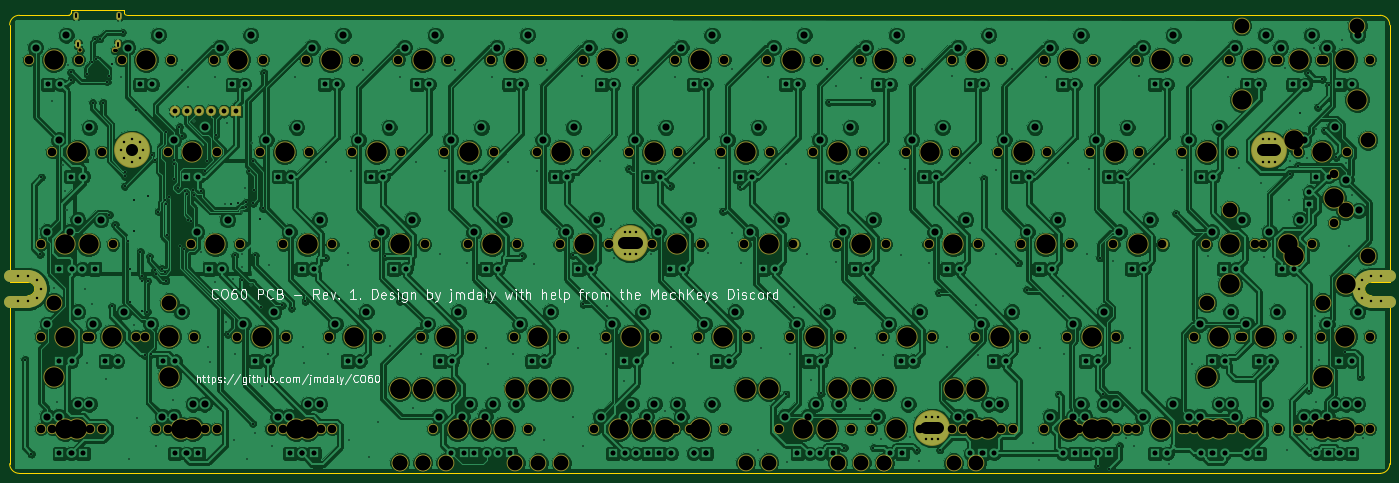
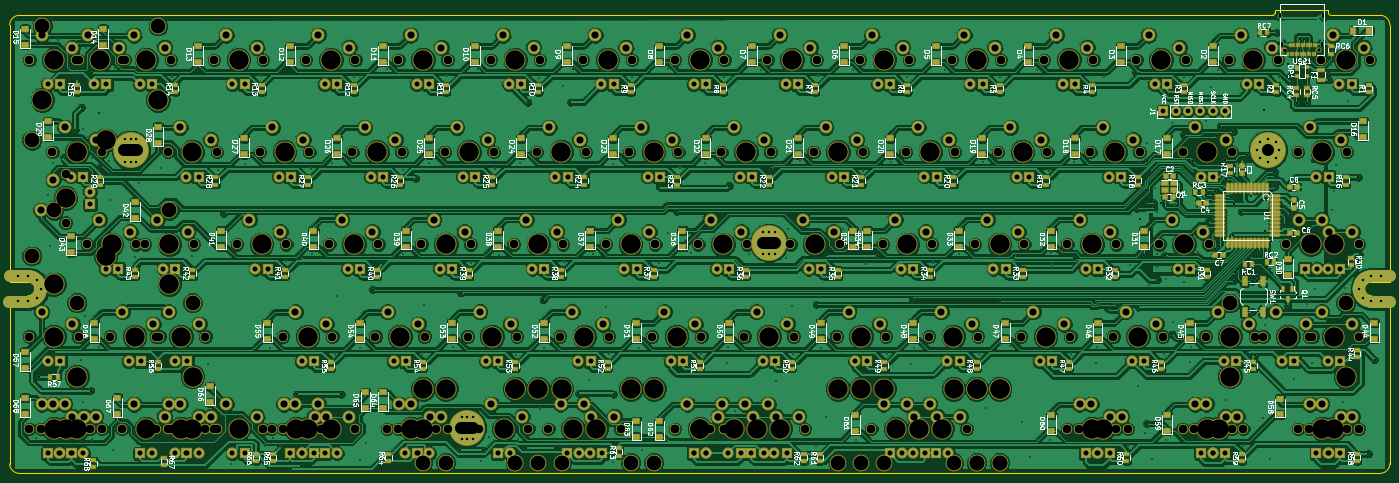
Circuit board: 11 layer files. Board 285.0 x 95.8 mm.
- bottom_copper: co60-B.Cu.gbl (786617 bytes)
- bottom_mask: co60-B.Mask.gbs (33232 bytes)
- paste: co60-B.Paste.gbp (10602 bytes)
- bottom_silk: co60-B.SilkS.gbo (179877 bytes)
- outline: co60-Edge.Cuts.gm1 (1756 bytes)
- top_copper: co60-F.Cu.gtl (592168 bytes)
- top_mask: co60-F.Mask.gts (11831 bytes)
- paste: co60-F.Paste.gtp (296 bytes)
- top_silk: co60-F.SilkS.gto (25957 bytes)
- drill: co60-NPTH.drl (5509 bytes)
- drill: co60.drl (11364 bytes)

=== bottom_copper: co60-B.Cu.gbl (786617 bytes, source omitted) ===
=== bottom_mask: co60-B.Mask.gbs (33232 bytes, source omitted) ===
=== paste: co60-B.Paste.gbp (10602 bytes, source omitted) ===
=== bottom_silk: co60-B.SilkS.gbo (179877 bytes, source omitted) ===
=== outline: co60-Edge.Cuts.gm1 ===
G04 #@! TF.FileFunction,Profile,NP*
%FSLAX46Y46*%
G04 Gerber Fmt 4.6, Leading zero omitted, Abs format (unit mm)*
G04 Created by KiCad (PCBNEW 4.0.7-e2-6376~58~ubuntu16.04.1) date Tue May 29 12:13:51 2018*
%MOMM*%
%LPD*%
G01*
G04 APERTURE LIST*
%ADD10C,0.100000*%
%ADD11C,0.300000*%
G04 APERTURE END LIST*
D10*
D11*
X102656250Y-52212500D02*
X102657910Y-51564540D01*
X91654630Y-52207160D02*
X91654630Y-51564540D01*
X80956250Y-52712500D02*
X91156250Y-52712500D01*
X102656250Y-52212500D02*
G75*
G03X103156250Y-52712500I500000J0D01*
G01*
X91156250Y-52712500D02*
G75*
G03X91656250Y-52212500I0J500000D01*
G01*
X91656250Y-51560100D02*
X102656250Y-51560100D01*
X82756250Y-110612500D02*
G75*
G03X84156250Y-109212500I0J1400000D01*
G01*
X360156250Y-107812500D02*
X363956250Y-107812500D01*
X360156250Y-110612500D02*
X363956250Y-110612500D01*
X363956250Y-107812500D02*
X363956250Y-54712500D01*
X363956250Y-110612500D02*
X363956250Y-145312500D01*
X360156250Y-110612500D02*
G75*
G02X358756250Y-109212500I0J1400000D01*
G01*
X358756250Y-109212500D02*
G75*
G02X360156250Y-107812500I1400000J0D01*
G01*
X78956250Y-107812500D02*
X78956250Y-54712500D01*
X82756250Y-107812500D02*
X78956250Y-107812500D01*
X84156250Y-109212500D02*
G75*
G03X82756250Y-107812500I-1400000J0D01*
G01*
X78956250Y-110612500D02*
X82756250Y-110612500D01*
X78956250Y-145312500D02*
X78956250Y-110612500D01*
X363956250Y-54712500D02*
G75*
G03X361956250Y-52712500I-2000000J0D01*
G01*
X361956250Y-147312500D02*
G75*
G03X363956250Y-145312500I0J2000000D01*
G01*
X78956250Y-145312500D02*
G75*
G03X80956250Y-147312500I2000000J0D01*
G01*
X80956250Y-52712500D02*
G75*
G03X78956250Y-54712500I0J-2000000D01*
G01*
X361956250Y-52712500D02*
X103156250Y-52712500D01*
X80956250Y-147312500D02*
X361956250Y-147312500D01*
M02*

=== top_copper: co60-F.Cu.gtl (592168 bytes, source omitted) ===
=== top_mask: co60-F.Mask.gts (11831 bytes, source omitted) ===
=== paste: co60-F.Paste.gtp ===
G04 #@! TF.FileFunction,Paste,Top*
%FSLAX46Y46*%
G04 Gerber Fmt 4.6, Leading zero omitted, Abs format (unit mm)*
G04 Created by KiCad (PCBNEW 4.0.7-e2-6376~58~ubuntu16.04.1) date Tue May 29 12:13:51 2018*
%MOMM*%
%LPD*%
G01*
G04 APERTURE LIST*
%ADD10C,0.100000*%
G04 APERTURE END LIST*
D10*
M02*

=== top_silk: co60-F.SilkS.gto (25957 bytes, source omitted) ===
=== drill: co60-NPTH.drl (5509 bytes, source omitted) ===
=== drill: co60.drl (11364 bytes, source omitted) ===
